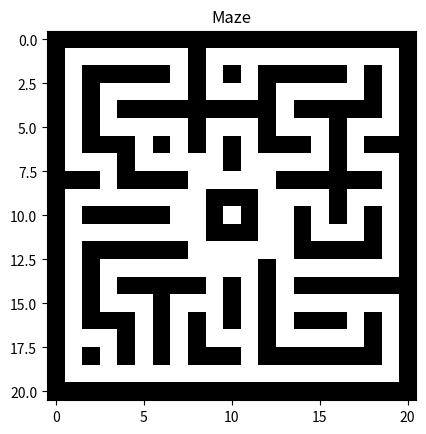

The script that saved this image:
import random
import matplotlib.pyplot as plt


def generate_maze(width, height):
    assert width % 2 == 1 and height % 2 == 1, "宽度和高度必须为奇数。"

    # 初始化迷宫，全为墙
    maze = [[1 for _ in range(width)] for _ in range(height)]

    # 设置中心3x3区域
    center_x, center_y = width // 2, height // 2
    for y in range(center_y - 1, center_y + 2):
        for x in range(center_x - 1, center_x + 2):
            maze[y][x] = 1
    maze[center_y][center_x] = 0  # 中心设为路

    # 设置3x3区域外一圈为路径
    for y in range(center_y - 2, center_y + 3):
        for x in range(center_x - 2, center_x + 3):
            if (x < center_x - 1 or x > center_x + 1 or y < center_y - 1 or y > center_y + 1):
                maze[y][x] = 0

    def carve_passages(x, y):
        directions = [(0, -2), (2, 0), (0, 2), (-2, 0)]
        random.shuffle(directions)
        for dx, dy in directions:
            nx, ny = x + dx, y + dy
            if 1 <= nx < width - 1 and 1 <= ny < height - 1 and maze[ny][nx] == 1:
                if not (center_x - 2 <= nx <= center_x + 2 and center_y - 2 <= ny <= center_y + 2):  # 避免中心区域及其外围
                    maze[ny - dy // 2][nx - dx // 2] = 0
                    maze[ny][nx] = 0
                    carve_passages(nx, ny)

    # 从随机点开始雕刻路径，但不能是中心区域或其外围
    start_x, start_y = random.randrange(1, width - 1, 2), random.randrange(1, height - 1, 2)
    while center_x - 2 <= start_x <= center_x + 2 and center_y - 2 <= start_y <= center_y + 2:
        start_x, start_y = random.randrange(1, width - 1, 2), random.randrange(1, height - 1, 2)

    maze[start_y][start_x] = 0
    carve_passages(start_x, start_y)

    # 连通死路，而不是删除死路
    def connect_dead_ends():
        dead_ends = True
        while dead_ends:
            dead_ends = False
            for y in range(1, height - 1):
                for x in range(1, width - 1):
                    if maze[y][x] == 0:
                        exits = [(x + dx, y + dy) for dx, dy in [(-1, 0), (1, 0), (0, -1), (0, 1)] if
                                 maze[y + dy][x + dx] == 0]
                        if len(exits) == 1:  # 找到死路
                            dead_ends = True
                            neighbors = [(x + dx * 2, y + dy * 2) for dx, dy in [(-1, 0), (1, 0), (0, -1), (0, 1)] if
                                         0 <= x + dx * 2 < width and 0 <= y + dy * 2 < height and maze[y + dy * 2][
                                             x + dx * 2] == 0]
                            if neighbors:
                                # 连接到一个随机的邻居
                                nx, ny = random.choice(neighbors)
                                maze[(y + ny) // 2][(x + nx) // 2] = 0

    # 连接死路直到所有死路都被连接
    connect_dead_ends()

    return maze


def plot_maze(maze):
    plt.imshow(maze, cmap='binary')
    plt.title("Maze")
    plt.show()


# 设置迷宫的宽度和高度（必须为奇数）
width = 21
height = 21

# 生成迷宫
maze = generate_maze(width, height)

# 可视化迷宫
plot_maze(maze)
